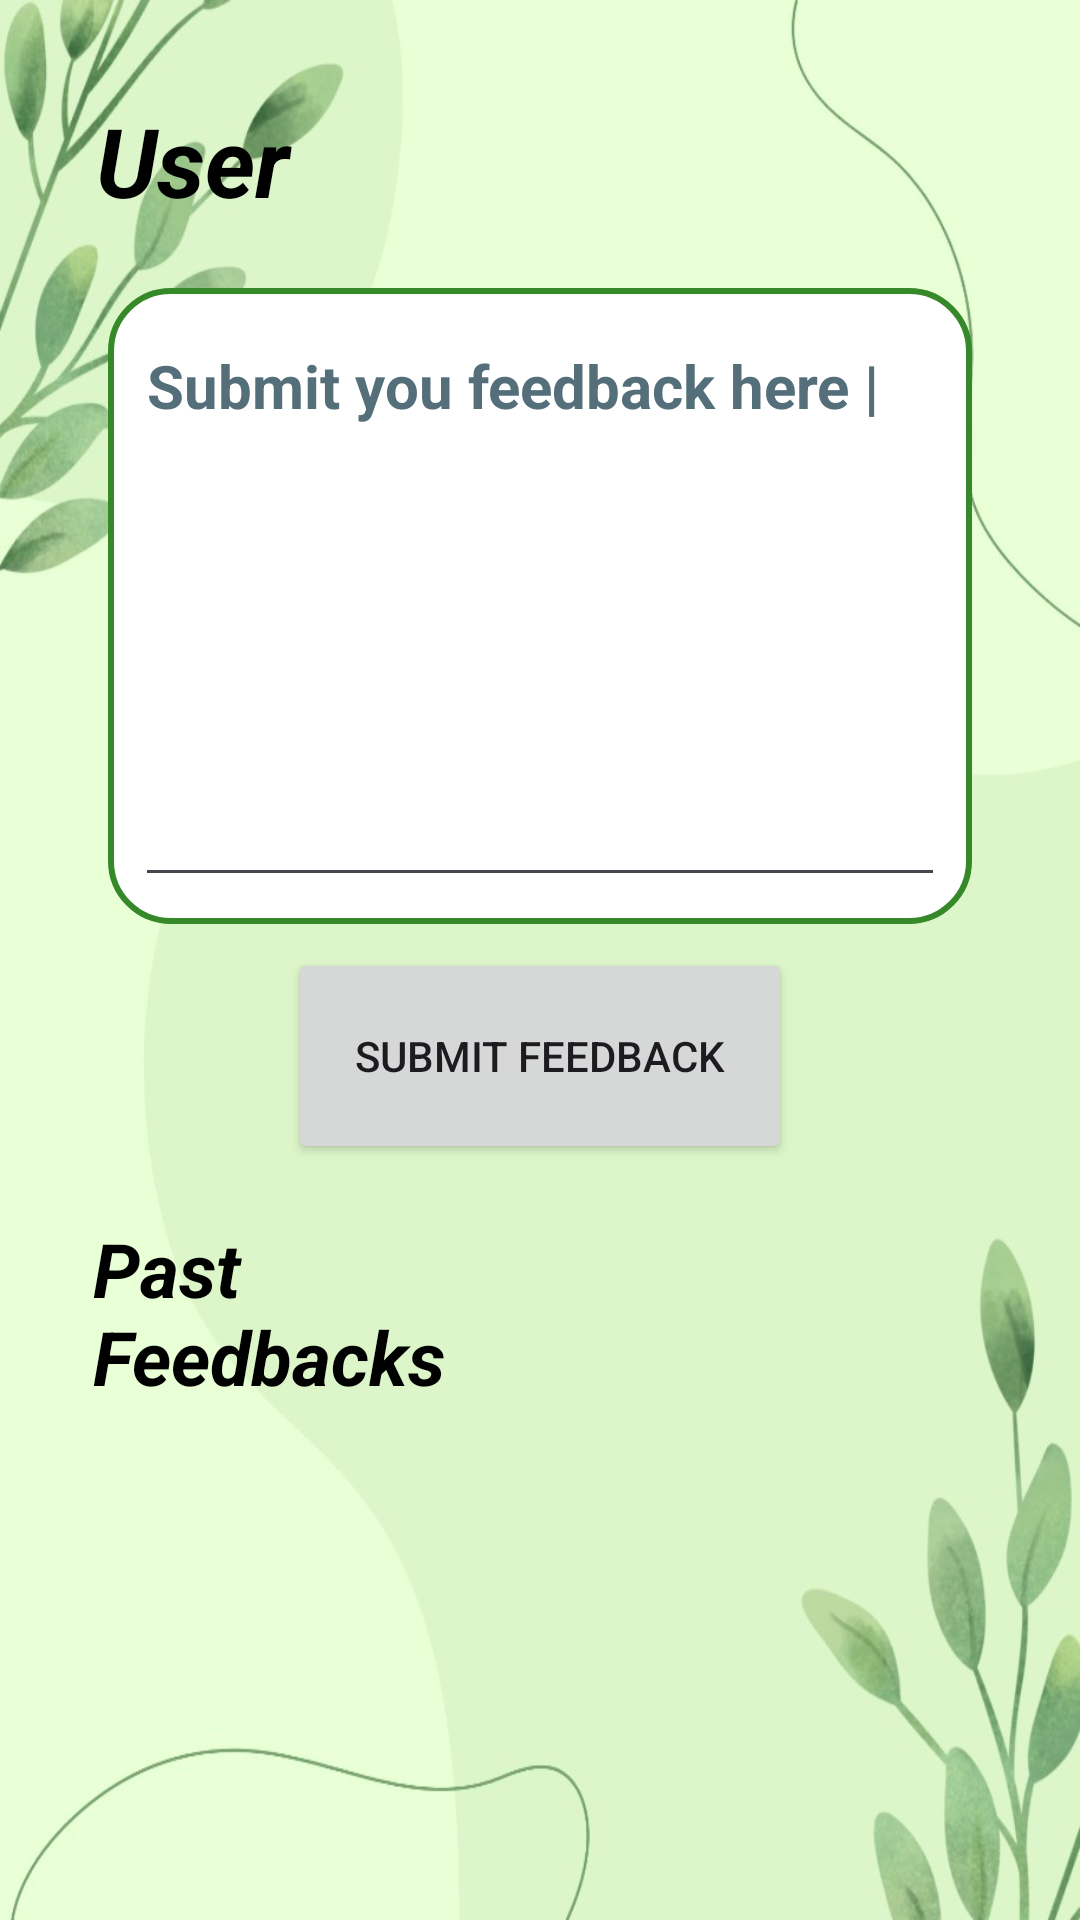

Reconstruct the res/layout file that produces this screen, plus the resources it refers to.
<!-- AndroidManifest.xml: application theme Theme.CropMate25 -->
<!-- res/layout/feedback.xml -->
<?xml version="1.0" encoding="utf-8"?>
<RelativeLayout xmlns:android="http://schemas.android.com/apk/res/android"
    xmlns:app="http://schemas.android.com/apk/res-auto"
    xmlns:tools="http://schemas.android.com/tools"
    android:id="@+id/main"
    android:background="@drawable/feedbackgraound"
    android:layout_width="match_parent"
    android:padding="16dp"
    android:layout_height="match_parent"
    tools:context=".FeedbackActivity">

    <LinearLayout
        android:layout_width="match_parent"
        android:layout_height="wrap_content"
        android:layout_alignParentStart="true"
        android:layout_alignParentEnd="true"
        android:layout_marginStart="20dp"
        android:layout_marginTop="80dp"
        android:layout_marginEnd="20dp"
        android:background="@drawable/white_box"
        android:orientation="vertical">

        <EditText
            android:id="@+id/messagedata"
            android:layout_width="match_parent"
            android:layout_height="194dp"
            android:layout_margin="9dp"
            android:gravity="start|top"
            android:hint="Submit you feedback here |"
            android:inputType="textMultiLine"
            android:minHeight="48dp"
            android:overScrollMode="always"
            android:scrollbars="vertical"
            android:textColorHint="#546E7A"
            android:textSize="20sp"
            android:textStyle="bold" />

    </LinearLayout>

    <Button
        android:id="@+id/btn_send"
        android:layout_width="234dp"
        android:layout_height="72dp"

        android:layout_alignParentStart="true"
        android:layout_alignParentTop="true"
        android:layout_alignParentEnd="true"
        android:layout_marginStart="80dp"
        android:layout_marginTop="300dp"
        android:layout_marginEnd="80dp"
        android:text="Submit Feedback"
        tools:ignore="HardcodedText" />

    <androidx.recyclerview.widget.RecyclerView
        android:id="@+id/RecyclerView"
        android:layout_width="wrap_content"
        android:layout_height="394dp"
        android:layout_alignParentStart="true"
        android:layout_alignParentTop="true"
        android:layout_alignParentEnd="true"
        android:layout_alignParentBottom="true"
        android:layout_marginStart="5dp"
        android:layout_marginTop="428dp"
        android:layout_marginEnd="5dp"
        android:layout_marginBottom="54dp" />

    <TextView
        android:layout_width="232dp"
        android:layout_height="wrap_content"
        android:layout_alignParentStart="true"
        android:layout_alignParentTop="true"
        android:layout_alignParentEnd="true"
        android:layout_marginStart="15dp"
        android:layout_marginTop="390dp"
        android:layout_marginEnd="148dp"
        android:textColor="#000000"
        android:text="Past Feedbacks"
        android:textStyle="italic|bold"
        android:textSize="25dp" />

    <TextView
        android:layout_width="229dp"
        android:layout_height="39dp"
        android:layout_alignParentStart="true"
        android:layout_alignParentTop="true"
        android:layout_alignParentEnd="true"
        android:layout_marginStart="16dp"
        android:layout_marginTop="16dp"
        android:layout_marginEnd="150dp"
        android:text="User Feedback"
        android:textColor="#000000"
        android:textStyle="italic|bold"
        android:textSize="32dp" />


</RelativeLayout>
<!-- resources referenced by this layout -->
<resources>
  <!-- drawable feedbackgraound: jpg bitmap (drawable, 53386 bytes) -->
  <!-- drawable white_box (drawable) -->
  <?xml version="1.0" encoding="utf-8"?>
  <shape xmlns:android="http://schemas.android.com/apk/res/android"
      android:shape="rectangle">
      <corners
          android:radius="20dp"/>
  
      <stroke
          android:color="@color/dark_green"
          android:width="2dp"/>
  
      <solid
          android:color="@color/white"/>
  
  </shape>
  <style name="Theme.CropMate25" parent="Base.Theme.CropMate25" />
  <color name="dark_green">#368929</color>
  <color name="white">#FFFFFFFF</color>
  <style name="Base.Theme.CropMate25" parent="Theme.Material3.DayNight.NoActionBar">
          
          
      </style>
</resources>
